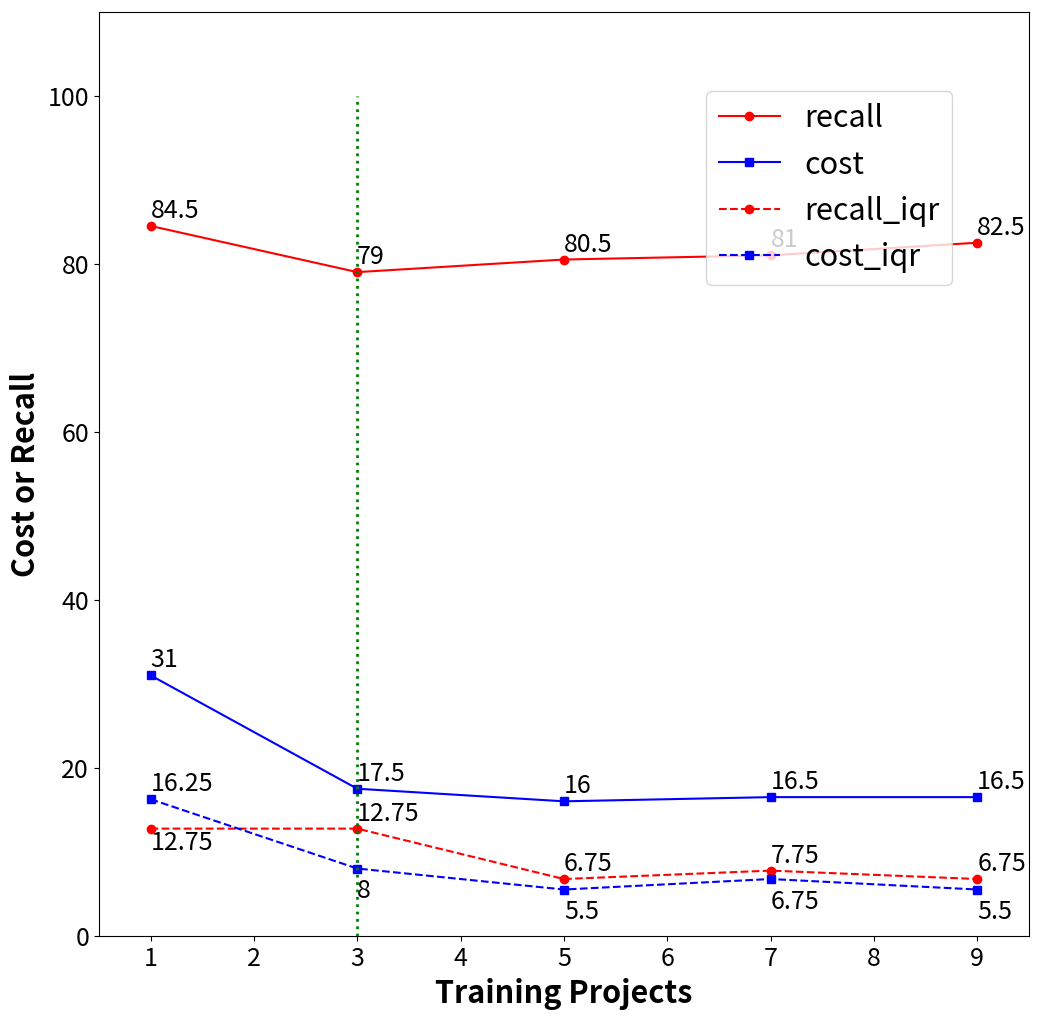

Python code for this plot: (Note: this script raises an exception after producing the figure.)
from os import listdir
import pandas as pd
import pickle
import matplotlib.pyplot as plt
import numpy as np

recalls = []
datasets = [1, 3, 5, 7, 9]
recalls.append([77, 77, 80, 82, 85])
recalls.append([89, 86, 85, 88, 89])
recalls.append([92, 86, 81, 80, 79])
recalls.append([94, 94, 97, 97, 98])
recalls.append([77, 74, 74, 75, 78])
recalls.append([64, 73, 77, 77, 78])
recalls.append([80, 73, 77, 77, 80])
recalls.append([63, 62, 62, 63, 61])
recalls.append([90, 81, 83, 85, 85])
recalls.append([89, 88, 84, 84, 85])

recall = [84.5, 79, 80.5, 81, 82.5]
recall_iqr = [12.75, 12.75, 6.75, 7.75, 6.75]

# for x in recalls:
#     plt.plot(datasets, x, color='k', linestyle=':', linewidth=1)
# plt.plot(datasets, recall, color='r', linestyle='-')
# plt.plot(datasets, recall_iqr, color='r', linestyle='--')

# plt.xlabel('Datasets')
# plt.ylabel('Recall')

# plt.show()

costs = []
datasets = [1, 3, 5, 7, 9]
costs.append([31, 23, 21, 22, 21])
costs.append([31, 17, 13, 14, 15])
costs.append([40, 18, 16, 15, 15])
costs.append([25, 11, 16, 18, 16])
costs.append([49, 29, 30, 32, 32])
costs.append([11, 14, 14, 14, 15])
costs.append([69, 32, 29, 31, 32])
costs.append([26, 15, 16, 17, 19])
costs.append([19, 13, 13, 13, 13])
costs.append([42, 20, 15, 16, 17])

cost = [31, 17.5, 16, 16.5, 16.5]
cost_iqr = [16.25, 8, 5.5, 6.75, 5.5]

# for x in costs:
#     plt.plot(datasets, x, color='k', linestyle=':', linewidth=1)
# plt.plot(datasets, cost, color='r', linestyle='-')
# plt.plot(datasets, cost_iqr, color='r', linestyle='--')

# plt.xlabel('Datasets')
# plt.ylabel('Cost')

# plt.show()

fig = plt.figure(figsize=(12,12))
ax=plt.subplot(111)
leg1, = ax.plot(datasets, recall, color='r', linestyle='-', marker='o')
leg2, = ax.plot(datasets, cost, color='b', linestyle='-', marker='s')
leg3, = ax.plot(datasets, recall_iqr, color='r', linestyle='--', marker='o')
leg4, = ax.plot(datasets, cost_iqr, color='b', linestyle='--', marker='s')

leg5, = ax.plot([3, 3], [0, 100], color='g', linestyle=':', label='cost@20', linewidth=2)

ax.tick_params(axis='both', which='major', labelsize=18)

plt.xlabel('Training Projects', fontweight='bold', fontsize=22)
plt.ylabel('Cost or Recall', fontweight='bold', fontsize=22)

plt.figlegend([leg1, leg2, leg3, leg4], ['recall', 'cost', 'recall_iqr', 'cost_iqr'], loc=(.68,.72), fontsize=22)

for a,b in zip(datasets, recall): 
    plt.text(a, b+1, str(b), fontsize=18)
for a,b in zip(datasets, cost): 
    plt.text(a, b+1, str(b), fontsize=18)
    
for a,b in zip(datasets[1:], recall_iqr[1:]): 
    plt.text(a, b+1, str(b), fontsize=18)
for a,b in zip(datasets[1:], cost_iqr[1:]): 
    plt.text(a, b-3.5, str(b), fontsize=18)

plt.text(datasets[0], recall_iqr[0]-2.5, str(recall_iqr[0]), fontsize=18) 
plt.text(datasets[0], cost_iqr[0]+1, str(cost_iqr[0]), fontsize=18) 

plt.axis([.5, 9.5, 0, 110])
# plt.show()
plt.savefig('../../test_figure/'+'rq4_dataset'+".png")
plt.savefig('../../test_figure/'+'rq4_dataset'+".pdf")
plt.close(fig)


